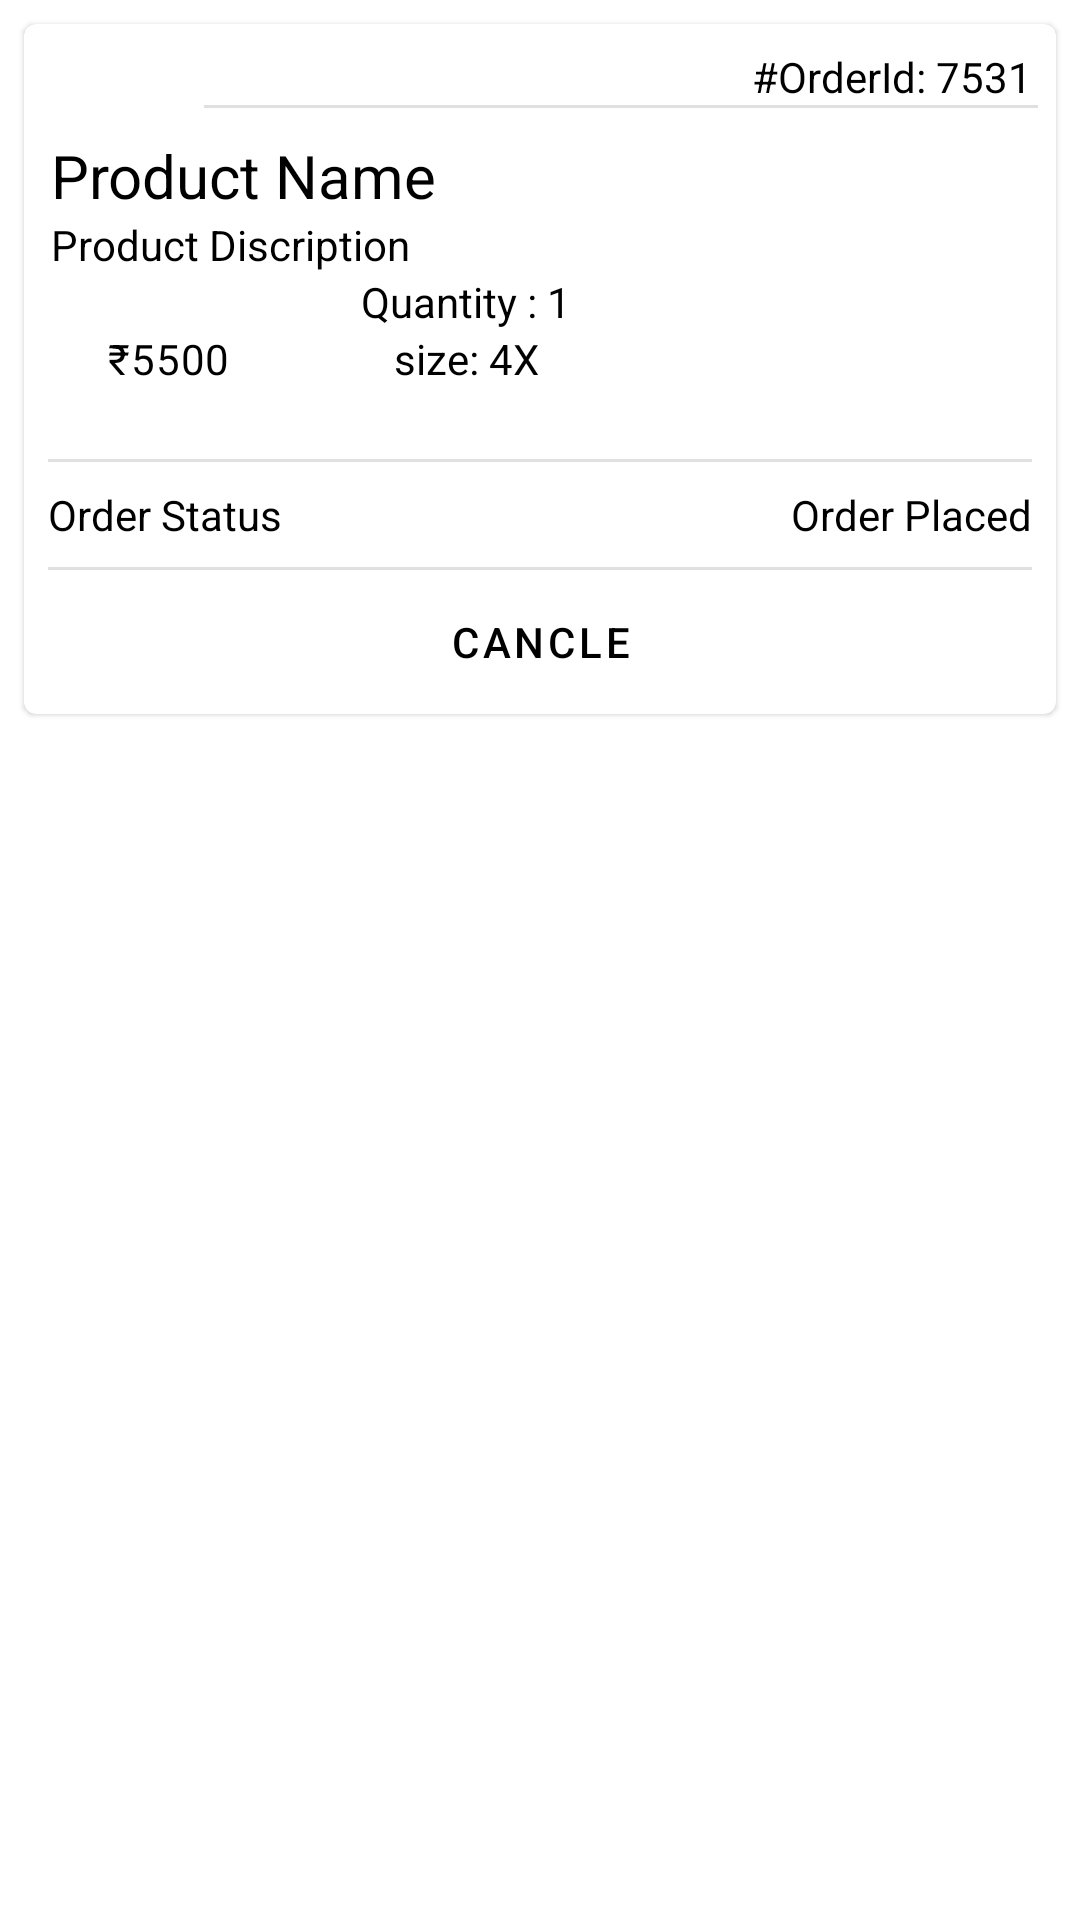

Android layout source for this screen:
<!-- AndroidManifest.xml: application theme Theme.Login -->
<!-- res/layout/ordergrid.xml -->
<?xml version="1.0" encoding="utf-8"?>
<ScrollView xmlns:android="http://schemas.android.com/apk/res/android"
    xmlns:app="http://schemas.android.com/apk/res-auto"
    xmlns:tools="http://schemas.android.com/tools"
    android:layout_width="match_parent"
    android:layout_height="match_parent"
    android:orientation="vertical"
    >
    <androidx.constraintlayout.widget.ConstraintLayout
        android:layout_width="match_parent"
        android:layout_height="wrap_content"
        tools:context="com.example.hastkala.OrderActiviry">

        <com.google.android.material.card.MaterialCardView
            android:id="@+id/order_final"
            android:layout_width="match_parent"
            android:layout_height="wrap_content"
            android:layout_margin="8dp"
            android:elevation="@dimen/cardview_default_elevation"
            app:layout_constraintTop_toTopOf="parent"
            app:layout_constraintStart_toStartOf="parent"
            app:layout_constraintEnd_toEndOf="parent"
            app:layout_constraintBottom_toBottomOf="parent"
            >

            <androidx.constraintlayout.widget.ConstraintLayout
                android:layout_width="match_parent"
                android:layout_height="match_parent">
                <TextView
                    android:id="@+id/orderid"
                    android:layout_width="wrap_content"
                    android:layout_height="wrap_content"
                    android:text="@string/OrderId"
                    android:layout_margin="8dp"
                    app:layout_constraintTop_toTopOf="parent"
                    app:layout_constraintEnd_toEndOf="parent"
                    />

                <com.google.android.material.divider.MaterialDivider
                    android:id="@+id/divider_orderid"
                    android:layout_width="match_parent"
                    android:layout_height="1dp"
                    android:layout_marginEnd="6dp"
                    android:layout_marginStart="60dp"
                    app:layout_constraintStart_toStartOf="parent"
                    app:layout_constraintTop_toBottomOf="@id/orderid"
                    app:layout_constraintEnd_toEndOf="parent"
                    />

                <TextView
                    android:id="@+id/Ordered_ProductName"
                    android:layout_width="wrap_content"
                    android:layout_height="wrap_content"
                    android:layout_margin="9dp"
                    android:text="@string/productname_order"
                    android:textSize="20sp"
                    app:layout_constraintStart_toStartOf="parent"
                    app:layout_constraintTop_toBottomOf="@+id/divider_orderid" />
                <ImageView
                    android:id="@+id/Ordered_ProductImage"
                    android:layout_width="100dp"
                    android:layout_height="100dp"
                    android:layout_margin="9dp"
                    android:clickable="true"
                    app:layout_constraintEnd_toEndOf="parent"
                    app:layout_constraintHorizontal_bias="0.898"
                    app:layout_constraintStart_toEndOf="@+id/Ordered_ProductName"
                    app:layout_constraintTop_toBottomOf="@+id/divider_orderid"
                    app:layout_constraintVertical_bias="0.056" />

                <TextView
                    android:id="@+id/Ordered_Quantity"
                    android:layout_width="wrap_content"
                    android:layout_height="wrap_content"
                    android:layout_marginTop="46dp"
                    android:text="@string/Quantity_Order"
                    app:layout_constraintEnd_toStartOf="@+id/Ordered_ProductImage"
                    app:layout_constraintStart_toEndOf="@+id/Ordered_ProductPrice"
                    app:layout_constraintTop_toTopOf="@+id/Ordered_ProductName" />
                <TextView
                    android:id="@+id/Ordered_ProductSize"
                    android:layout_width="wrap_content"
                    android:layout_height="wrap_content"
                    app:layout_constraintTop_toBottomOf="@+id/Ordered_Quantity"
                    app:layout_constraintStart_toStartOf="@+id/Ordered_Quantity"
                    app:layout_constraintEnd_toEndOf="@+id/Ordered_Quantity"
                    android:text="@string/ProductSize_Order"
                    />
                <TextView
                    android:id="@+id/Ordered_ProductPrice"
                    android:layout_width="wrap_content"
                    android:layout_height="wrap_content"
                    android:text="@string/ProductPrice_Order"
                    android:textAppearance="?attr/textAppearanceBody2"
                    android:layout_margin="19dp"
                    app:layout_constraintStart_toStartOf="@+id/Ordered_ProductDiscription"
                    app:layout_constraintTop_toBottomOf="@+id/Ordered_ProductDiscription"
                    />
                <TextView
                    android:id="@+id/Ordered_ProductDiscription"
                    android:layout_width="wrap_content"
                    android:layout_height="wrap_content"
                    android:text="@string/ProductDiscription_Order"
                    app:layout_constraintStart_toStartOf="@+id/Ordered_ProductName"
                    app:layout_constraintTop_toBottomOf="@+id/Ordered_ProductName"
                    />
                <com.google.android.material.divider.MaterialDivider
                    android:id="@+id/divider_finalorder"
                    android:layout_width="match_parent"
                    android:layout_height="1dp"
                    android:layout_margin="8dp"
                    app:layout_constraintStart_toStartOf="parent"
                    app:layout_constraintTop_toBottomOf="@+id/Ordered_ProductImage"
                    app:layout_constraintEnd_toEndOf="parent"
                    />
                <TextView
                    android:id="@+id/Order_Status"
                    android:layout_width="wrap_content"
                    android:layout_height="wrap_content"
                    android:text="@string/OrderStatus_Text"
                    android:layout_margin="8dp"
                    app:layout_constraintTop_toBottomOf="@+id/divider_finalorder"
                    app:layout_constraintStart_toStartOf="parent"
                    />
                <TextView
                    android:id="@+id/Order_Status_value"
                    android:layout_width="wrap_content"
                    android:layout_height="wrap_content"
                    android:text="@string/OrderStatus"
                    android:layout_margin="8dp"
                    app:layout_constraintTop_toBottomOf="@+id/divider_finalorder"
                    app:layout_constraintEnd_toEndOf="parent"
                    />
                <com.google.android.material.divider.MaterialDivider
                    android:id="@+id/divider_OrderStatus"
                    android:layout_width="match_parent"
                    android:layout_height="1dp"
                    android:layout_margin="8dp"
                    app:layout_constraintStart_toStartOf="parent"
                    app:layout_constraintTop_toBottomOf="@+id/Order_Status"
                    app:layout_constraintEnd_toEndOf="parent"
                    />
                <Button
                    android:id="@+id/edit_details"
                    android:layout_width="match_parent"
                    android:layout_height="wrap_content"
                    android:text="@string/Btn_Cancle"
                    style="?attr/borderlessButtonStyle"
                    app:layout_constraintTop_toBottomOf="@id/divider_OrderStatus"
                    app:layout_constraintEnd_toEndOf="parent"
                    app:layout_constraintStart_toStartOf="parent"
                    app:layout_constraintBottom_toBottomOf="parent"
                    />
            </androidx.constraintlayout.widget.ConstraintLayout>
        </com.google.android.material.card.MaterialCardView>
    </androidx.constraintlayout.widget.ConstraintLayout>
</ScrollView>
<!-- resources referenced by this layout -->
<resources>
  <string name="Btn_Cancle">Cancle</string>
  <string name="OrderId">#OrderId: 7531 </string>
  <string name="OrderStatus">Order Placed</string>
  <string name="OrderStatus_Text">Order Status</string>
  <string name="ProductDiscription_Order">Product Discription</string>
  <string name="ProductPrice_Order">₹5500</string>
  <string name="ProductSize_Order">size: 4X</string>
  <string name="Quantity_Order">Quantity : 1</string>
  <string name="productname_order">Product Name</string>
  <style name="Theme.Login" parent="Theme.MaterialComponents.DayNight.DarkActionBar">
          
          <item name="colorPrimary">@color/black</item>
          <item name="colorPrimaryVariant">@color/teal_200</item>
          <item name="colorOnPrimary">@color/white</item>
          
          <item name="android:windowBackground">@color/white</item>
          <item name="colorSecondary">@color/black</item>
          <item name="colorSecondaryVariant">@color/black</item>
          <item name="colorOnSecondary">@color/black</item>
          
          <item name="android:statusBarColor" tools:targetApi="l">@color/white</item>
          <item name="android:windowLightStatusBar">true</item>
          
          <item name="android:textColor">@color/black</item>
          <item name="actionBarTheme">@style/Widget.AppCompat.Light.ActionBar</item>
          <item name="actionBarStyle">@style/LightActionBarTheme</item>
          <item name="color">@color/black_gray</item>
  
      </style>
  <color name="black">#FF000000</color>
  <color name="teal_200">#FF03DAC5</color>
  <color name="white">#FFFFFFFF</color>
  <style name="LightActionBarTheme" parent="Theme.MaterialComponents.DayNight.DarkActionBar">
          <item name="background">@color/white</item>
          <item name="android:background">@color/white</item>
  
      </style>
  <color name="black_gray">#59000000</color>
</resources>
